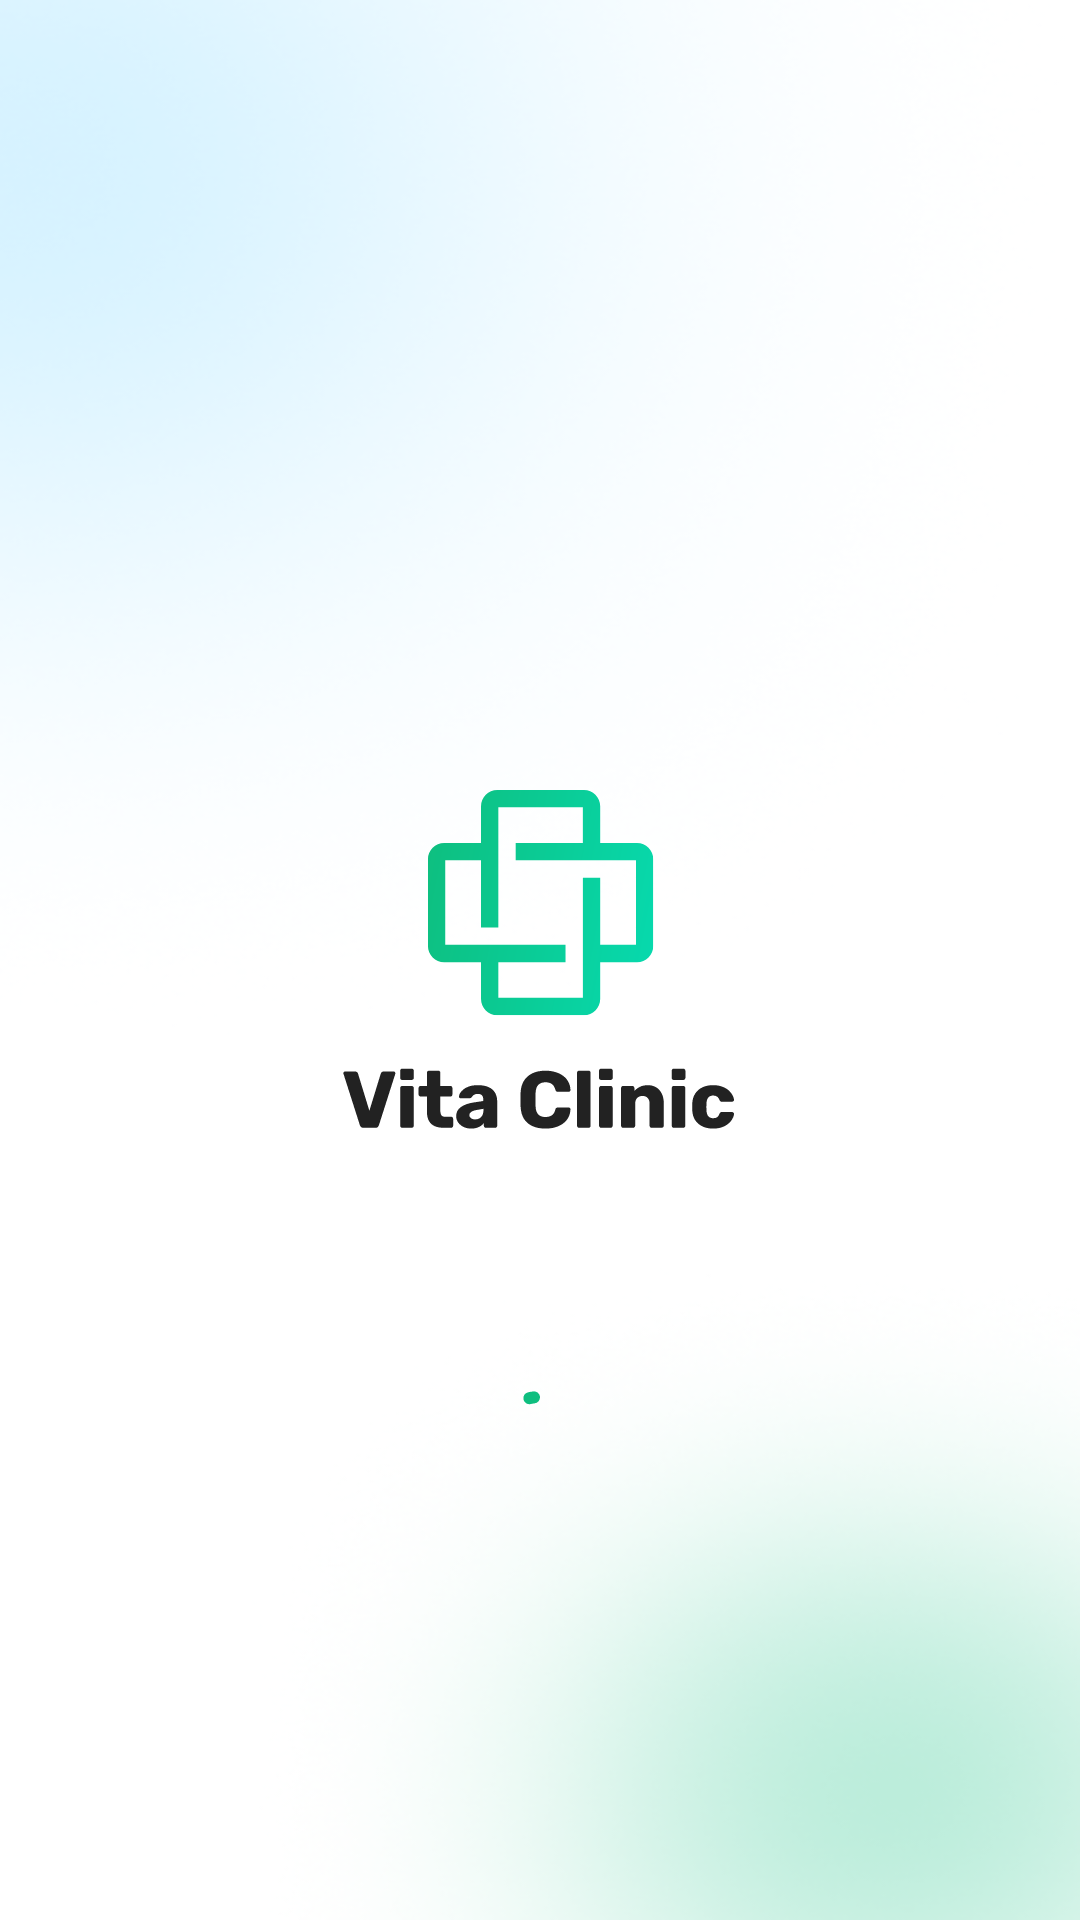

Android layout source for this screen:
<!-- AndroidManifest.xml: application theme Theme.DoctorApp -->
<!-- res/layout/activity_splash.xml -->
<?xml version="1.0" encoding="utf-8"?>
<androidx.constraintlayout.widget.ConstraintLayout xmlns:android="http://schemas.android.com/apk/res/android"
    xmlns:app="http://schemas.android.com/apk/res-auto"
    xmlns:tools="http://schemas.android.com/tools"
    android:layout_width="match_parent"
    android:layout_height="match_parent"
    android:background="@drawable/backgtound_1">

    <ImageView
        android:id="@+id/myImageView"
        android:layout_width="220dp"
        android:layout_height="215dp"
        android:src="@drawable/general_logo"
        app:layout_constraintBottom_toBottomOf="parent"
        app:layout_constraintEnd_toEndOf="parent"
        app:layout_constraintHorizontal_bias="0.497"
        app:layout_constraintStart_toStartOf="parent"
        app:layout_constraintTop_toTopOf="parent" />

    <com.google.android.material.progressindicator.CircularProgressIndicator
        android:id="@+id/progressIndicator"
        android:layout_width="wrap_content"
        android:layout_height="wrap_content"
        android:layout_marginTop="32dp"
        android:indeterminate="true"
        app:indicatorColor="@color/green"
        app:indicatorSize="36dp"
        app:layout_constraintEnd_toEndOf="parent"
        app:layout_constraintStart_toStartOf="parent"
        app:layout_constraintTop_toBottomOf="@+id/myImageView" />

</androidx.constraintlayout.widget.ConstraintLayout>
<!-- resources referenced by this layout -->
<resources>
  <color name="green">#0EBE7F</color>
  <!-- drawable backgtound_1: png bitmap (drawable, 94566 bytes) -->
  <!-- drawable general_logo: vector/xml drawable (drawable, 9987 chars, omitted) -->
  <style name="Theme.DoctorApp" parent="Base.Theme.DoctorApp" />
  <style name="Base.Theme.DoctorApp" parent="Theme.Material3.DayNight.NoActionBar">
          <item name="android:fontFamily">@font/rubik_variable_font_wght</item>
          <item name="fontFamily">@font/rubik_variable_font_wght</item>
  
      </style>
</resources>
